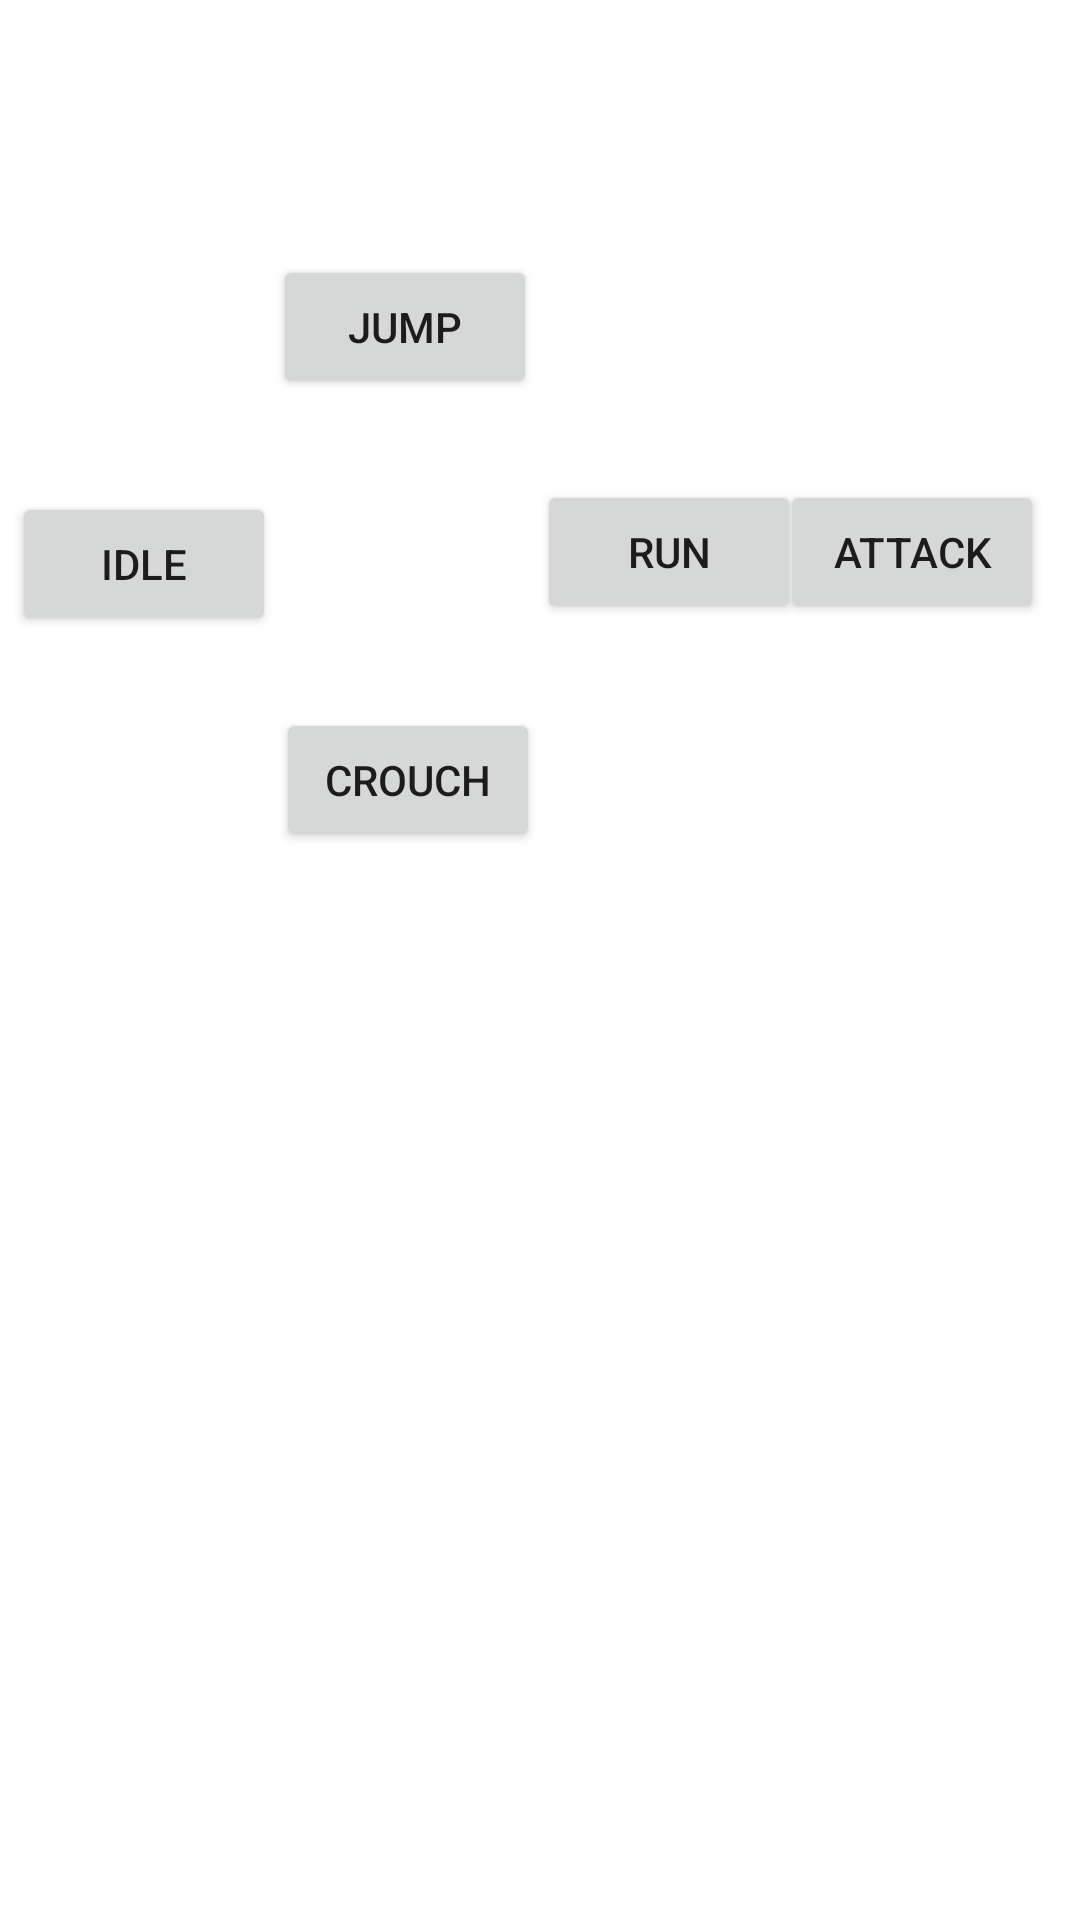

The Android layout XML behind this screen, and the referenced resources:
<!-- AndroidManifest.xml: application theme Theme.Assignment2DrawableAnimation -->
<!-- res/layout/fragment_control.xml -->
<?xml version="1.0" encoding="utf-8"?>
<FrameLayout xmlns:android="http://schemas.android.com/apk/res/android"
    xmlns:app="http://schemas.android.com/apk/res-auto"
    xmlns:tools="http://schemas.android.com/tools"
    android:layout_width="match_parent"
    android:layout_height="match_parent"
    tools:context=".controlFragment">

    <androidx.constraintlayout.widget.ConstraintLayout
        android:layout_width="match_parent"
        android:layout_height="match_parent">

        <Button
            android:id="@+id/idle"
            android:layout_width="wrap_content"
            android:layout_height="wrap_content"
            android:layout_marginStart="4dp"
            android:layout_marginTop="164dp"
            android:text="idle"
            app:layout_constraintStart_toStartOf="parent"
            app:layout_constraintTop_toTopOf="parent" />

        <Button
            android:id="@+id/jump"
            android:layout_width="wrap_content"
            android:layout_height="wrap_content"
            android:layout_marginStart="87dp"
            android:layout_marginBottom="31dp"
            android:text="jump"
            app:layout_constraintBottom_toTopOf="@+id/idle"
            app:layout_constraintStart_toStartOf="@+id/idle" />

        <Button
            android:id="@+id/run"
            android:layout_width="wrap_content"
            android:layout_height="wrap_content"
            android:layout_marginTop="27dp"
            android:text="run"
            app:layout_constraintStart_toEndOf="@+id/jump"
            app:layout_constraintTop_toBottomOf="@+id/jump" />

        <Button
            android:id="@+id/crouch"
            android:layout_width="wrap_content"
            android:layout_height="wrap_content"
            android:layout_marginTop="24dp"
            android:text="crouch"
            app:layout_constraintStart_toEndOf="@+id/idle"
            app:layout_constraintTop_toBottomOf="@+id/idle" />

        <Button
            android:id="@+id/Attack"
            android:layout_width="wrap_content"
            android:layout_height="wrap_content"
            android:layout_marginEnd="12dp"
            android:text="attack"
            app:layout_constraintBaseline_toBaselineOf="@+id/run"
            app:layout_constraintEnd_toEndOf="parent" />
    </androidx.constraintlayout.widget.ConstraintLayout>
</FrameLayout>
<!-- resources referenced by this layout -->
<resources>
  <style name="Theme.Assignment2DrawableAnimation" parent="Theme.MaterialComponents.DayNight.DarkActionBar">
          
          <item name="colorPrimary">@color/purple_500</item>
          <item name="colorPrimaryVariant">@color/purple_700</item>
          <item name="colorOnPrimary">@color/white</item>
          
          <item name="colorSecondary">@color/teal_200</item>
          <item name="colorSecondaryVariant">@color/teal_700</item>
          <item name="colorOnSecondary">@color/black</item>
          
          <item name="android:statusBarColor" tools:targetApi="l">?attr/colorPrimaryVariant</item>
          
      </style>
  <!-- not gathered from this repository: default colours our renderer supplied (Android Studio template values) -->
  <color name="purple_500">#FF6200EE</color>
  <color name="purple_700">#FF3700B3</color>
  <color name="teal_200">#FF03DAC5</color>
  <color name="teal_700">#FF018786</color>
  <color name="black">#FF000000</color>
  <color name="white">#FFFFFFFF</color>
</resources>
